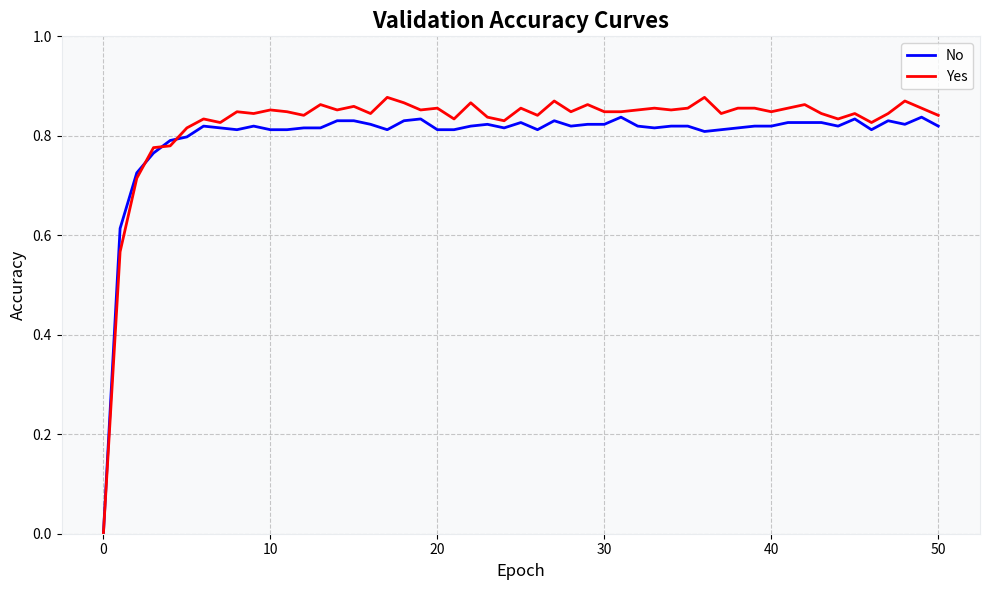

Here is the Python script that generated this plot:
import matplotlib.pyplot as plt
import numpy as np

# 示例數據
num_epochs = 50
epochs = np.arange(num_epochs + 1)

# 假設有原始數據
validation_accuracy_1 = [0,0.6137, 0.7256, 0.7653, 0.7906, 0.7978, 0.8195, 0.8159, 0.8123, 0.8195, 0.8123,
                         0.8123, 0.8159, 0.8159, 0.8303, 0.8303, 0.8231, 0.8123, 0.8303, 0.8339, 0.8123,
                         0.8123, 0.8195, 0.8231, 0.8159, 0.8267, 0.8123, 0.8303, 0.8195, 0.8231, 0.8231,
                         0.8375, 0.8195, 0.8159, 0.8195, 0.8195, 0.8087, 0.8123, 0.8159, 0.8195, 0.8195,
                         0.8267, 0.8267, 0.8267, 0.8195, 0.8339, 0.8123, 0.8303, 0.8231, 0.8375, 0.8195]

validation_accuracy_2 = [0,0.5668, 0.7148, 0.7762, 0.7798, 0.8159, 0.8339, 0.8267, 0.8484, 0.8448, 0.8520,
                         0.8484, 0.8412, 0.8628, 0.8520, 0.8592, 0.8448, 0.8773, 0.8664, 0.8520, 0.8556,
                         0.8339, 0.8664, 0.8375, 0.8303, 0.8556, 0.8412, 0.8700, 0.8484, 0.8628, 0.8484,
                         0.8484, 0.8520, 0.8556, 0.8520, 0.8556, 0.8773, 0.8448, 0.8556, 0.8556, 0.8484,
                         0.8556, 0.8628, 0.8448, 0.8339, 0.8448, 0.8267, 0.8448, 0.8700, 0.8556, 0.8412]

# 繪圖
plt.figure(figsize=(10, 6))
plt.plot(epochs, validation_accuracy_1, color='blue', label='No', linewidth=2)
plt.plot(epochs, validation_accuracy_2, color='red', label='Yes', linewidth=2)

# 自訂繪圖
plt.title('Validation Accuracy Curves', fontsize=16, fontweight='bold')
plt.xlabel('Epoch', fontsize=12)
plt.ylabel('Accuracy', fontsize=12)
plt.ylim(0, 1)  # 設定y軸範圍為0到1
plt.grid(True, linestyle='--', alpha=0.7)
plt.legend(fontsize=10)
plt.gca().set_facecolor('#f8f9fa')
for spine in plt.gca().spines.values():
    spine.set_edgecolor('#e9ecef')
plt.tight_layout()

# 顯示圖表
plt.show()